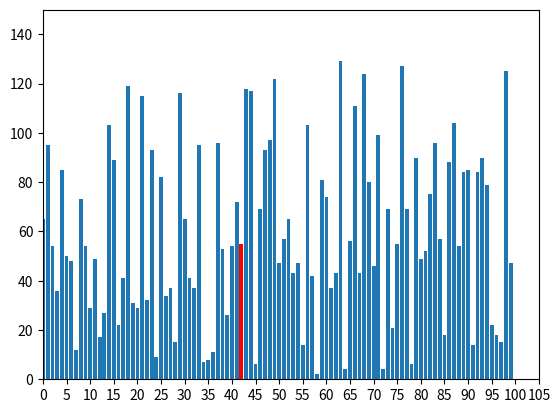

Reproduce this figure in Python.
# -*- coding: utf-8 -*-
# @Time    : 2022/10/4 21:39
# @Author  : zhujiyuan

from matplotlib import pyplot as plt
import random

def getTestSet():
    x = list(range(100))
    y = [random.randint(0,130) for i in range(100)]

    return x,y

#get test set
xs,ys = getTestSet()

def plotBar(mid):
    plt.clf()
    plt.xlim(0,105)
    plt.ylim(0,150)
    plt.gca().xaxis.set_major_locator(plt.MultipleLocator(5))

    plt.bar(xs,ys)
    plt.bar([mid],[ys[mid]],color='r')
    plt.pause(0.1)

obj_goal = 55

for i in xs:
    if ys[i]==obj_goal:
        plotBar(i)
        print(f"successful! index = {i},v = {ys[i]}")
        break
    plotBar(i)
plt.show()